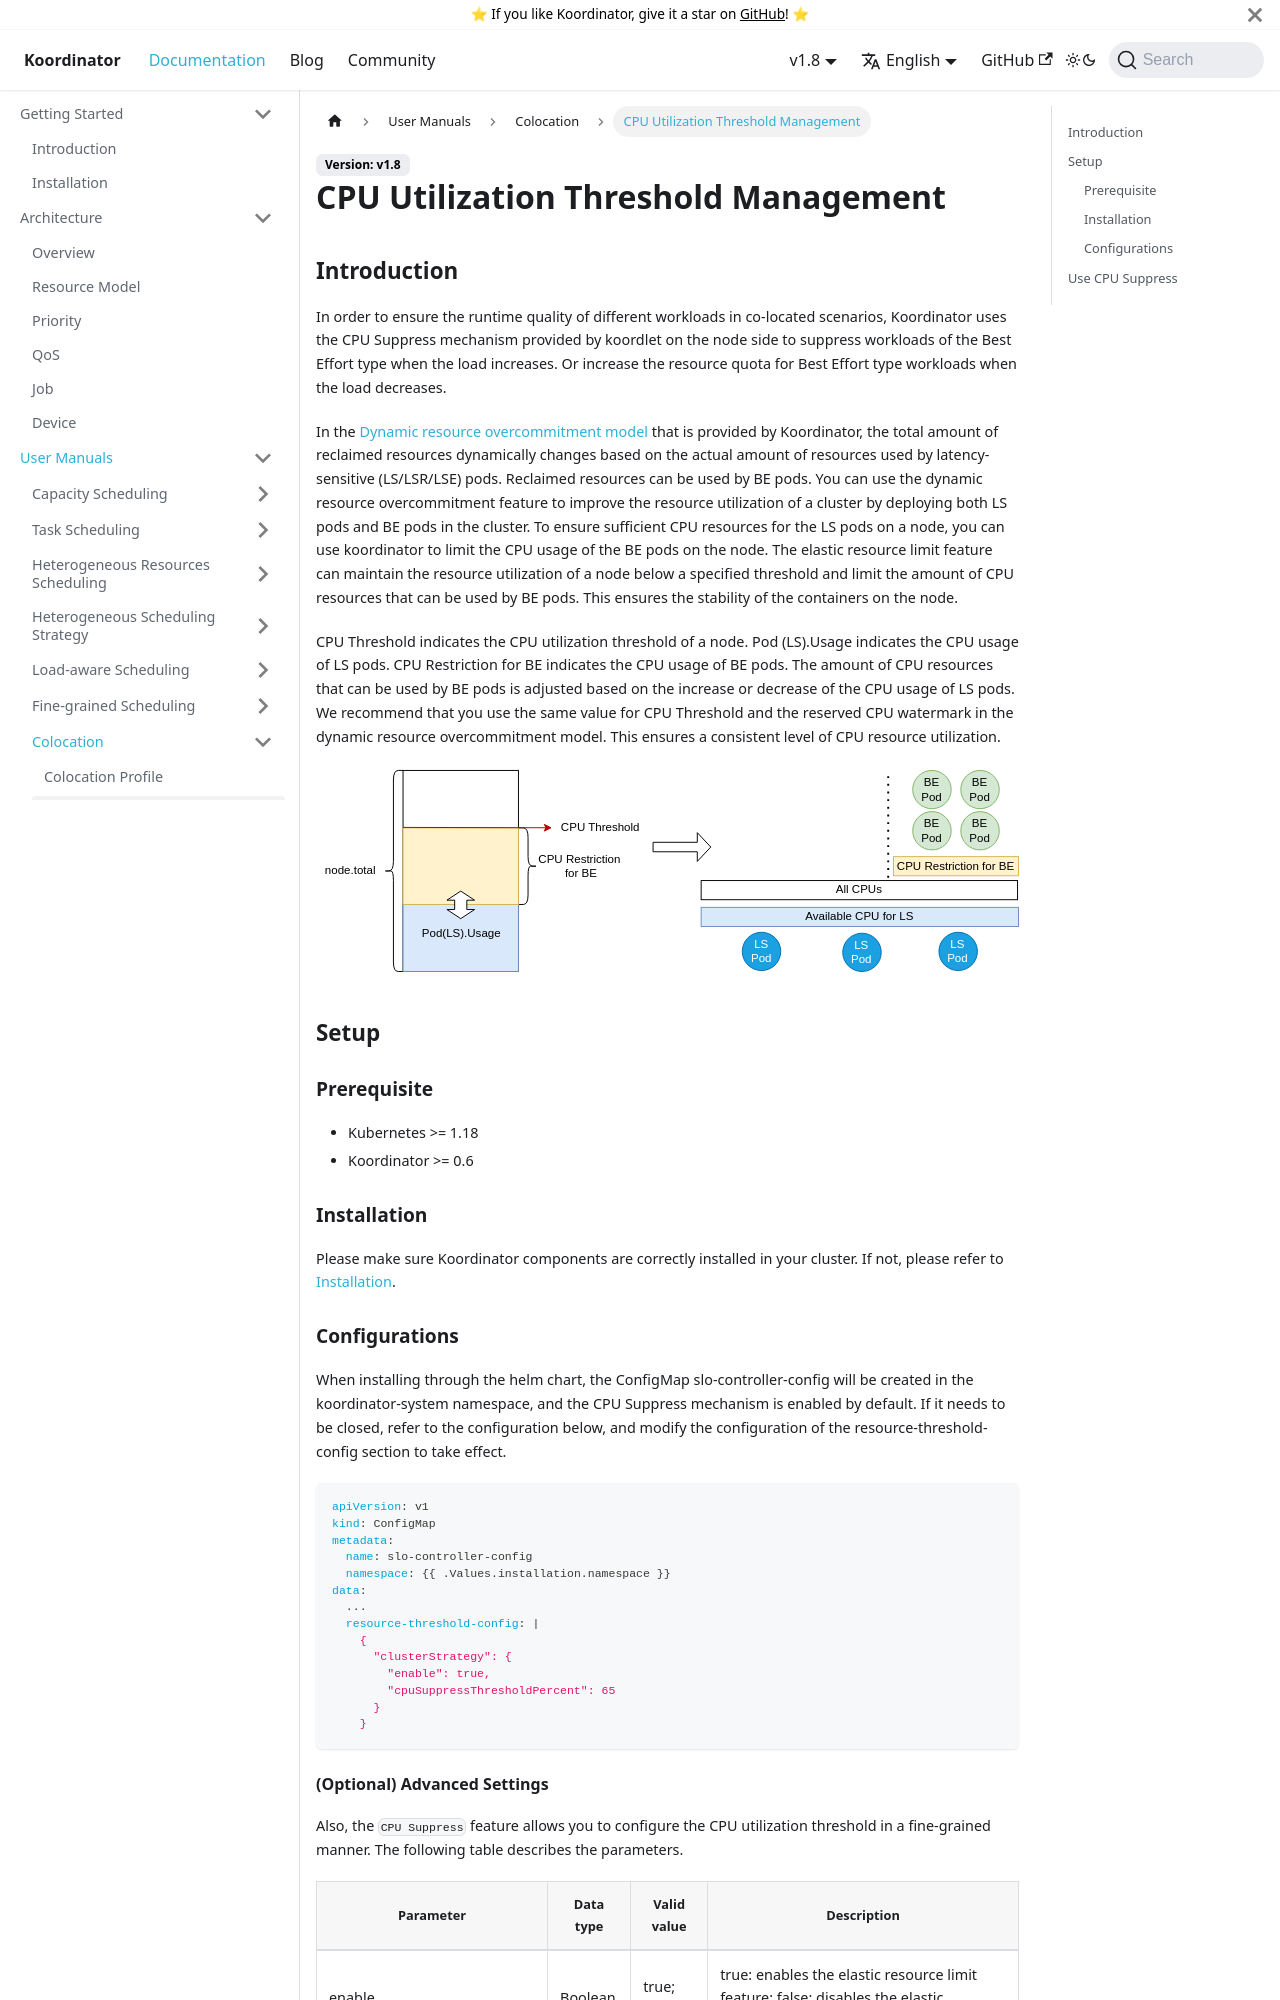

repository: koordinator-sh/website · page: docs/user-manuals/cpu-suppress.html · generator: docusaurus

# CPU Utilization Threshold Management
## Introduction
In order to ensure the runtime quality of different workloads in co-located scenarios, Koordinator uses the CPU Suppress
mechanism provided by koordlet on the node side to suppress workloads of the Best Effort type when the load increases. 
Or increase the resource quota for Best Effort type workloads when the load decreases.

In the [Dynamic resource overcommitment model](/architecture/resource-model.md) that is provided by 
Koordinator, the total amount of reclaimed resources dynamically changes based on the actual amount of resources used 
by latency-sensitive (LS/LSR/LSE) pods. Reclaimed resources can be used by BE pods. You can use the dynamic resource 
overcommitment feature to improve the resource utilization of a cluster by deploying both LS pods and BE pods in the 
cluster. To ensure sufficient CPU resources for the LS pods on a node, you can use koordinator to limit the CPU 
usage of the BE pods on the node. The elastic resource limit feature can maintain the resource utilization of a node 
below a specified threshold and limit the amount of CPU resources that can be used by BE pods. This ensures the 
stability of the containers on the node.

CPU Threshold indicates the CPU utilization threshold of a node. Pod (LS).Usage indicates the CPU usage of LS pods. 
CPU Restriction for BE indicates the CPU usage of BE pods. The amount of CPU resources that can be used by BE pods 
is adjusted based on the increase or decrease of the CPU usage of LS pods. We recommend that you use the same value 
for CPU Threshold and the reserved CPU watermark in the dynamic resource overcommitment model. 
This ensures a consistent level of CPU resource utilization.

![CPU-Suppress](/img/cpu-suppress-demo.svg)

## Setup

### Prerequisite

- Kubernetes >= 1.18
- Koordinator >= 0.6

### Installation

Please make sure Koordinator components are correctly installed in your cluster. If not, please refer to 
[Installation](/docs/installation).
